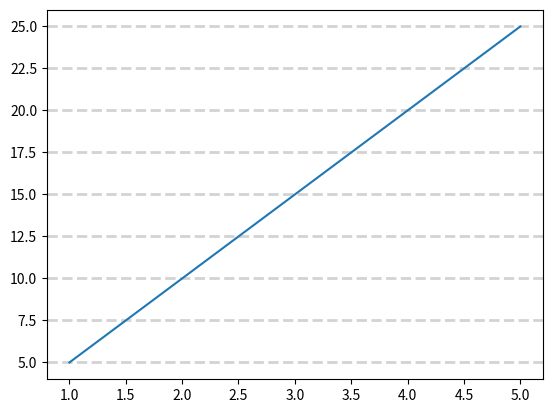

The matplotlib source for this figure:
import matplotlib.pyplot as plt
import numpy as np

"""grid() -> helps make plots easier to read by adding reference lines."""

x = [1, 2, 3, 4, 5]

y = [5, 10, 15, 20, 25]

plt.grid(axis = 'y',
         linewidth = 2,
         color = 'lightgrey',
         linestyle = 'dashed')

plt.plot(x, y)

plt.show()